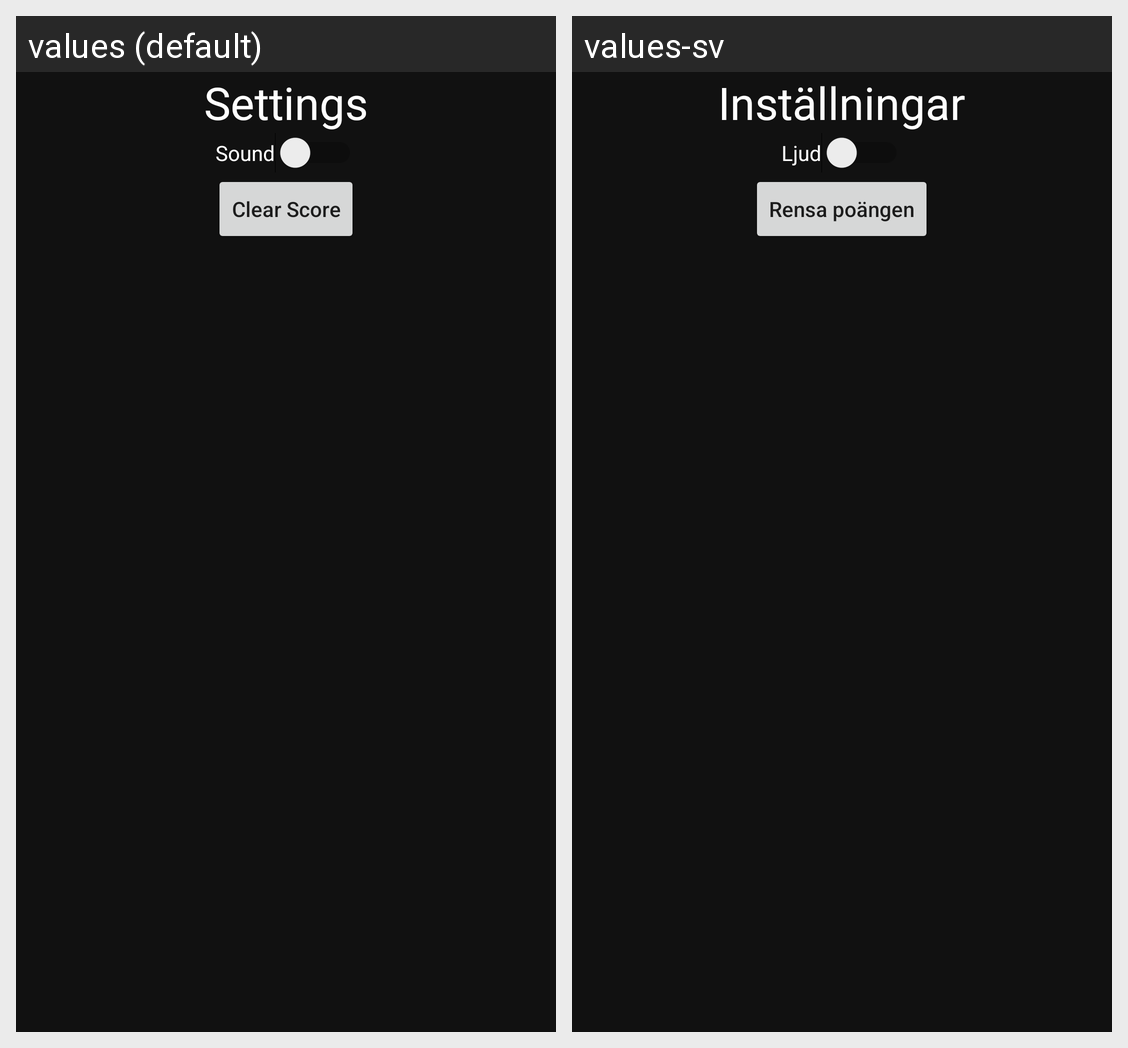

This grid shows one Android layout under two languages. Give, for every string resource on the screen, its name, the default text and each shown locale's text.
Android screen res/layout/content_settings.xml rendered under 2 locales, left to right: values (default), values-sv. Device: Nexus 5 (rendered at 1080×1920; each locale shown at half size, 540×960, under a caption strip naming it); theme AppTheme.
Strings drawn on this screen, with the default value and each locale's value (text and hints the layout hard-codes, and strings that could not be matched under every locale, appear in the picture but are not listed):

action_settings
  values: Settings
  values-sv: Inställningar

sound
  values: Sound
  values-sv: Ljud

clear_score
  values: Clear Score
  values-sv: Rensa poängen
